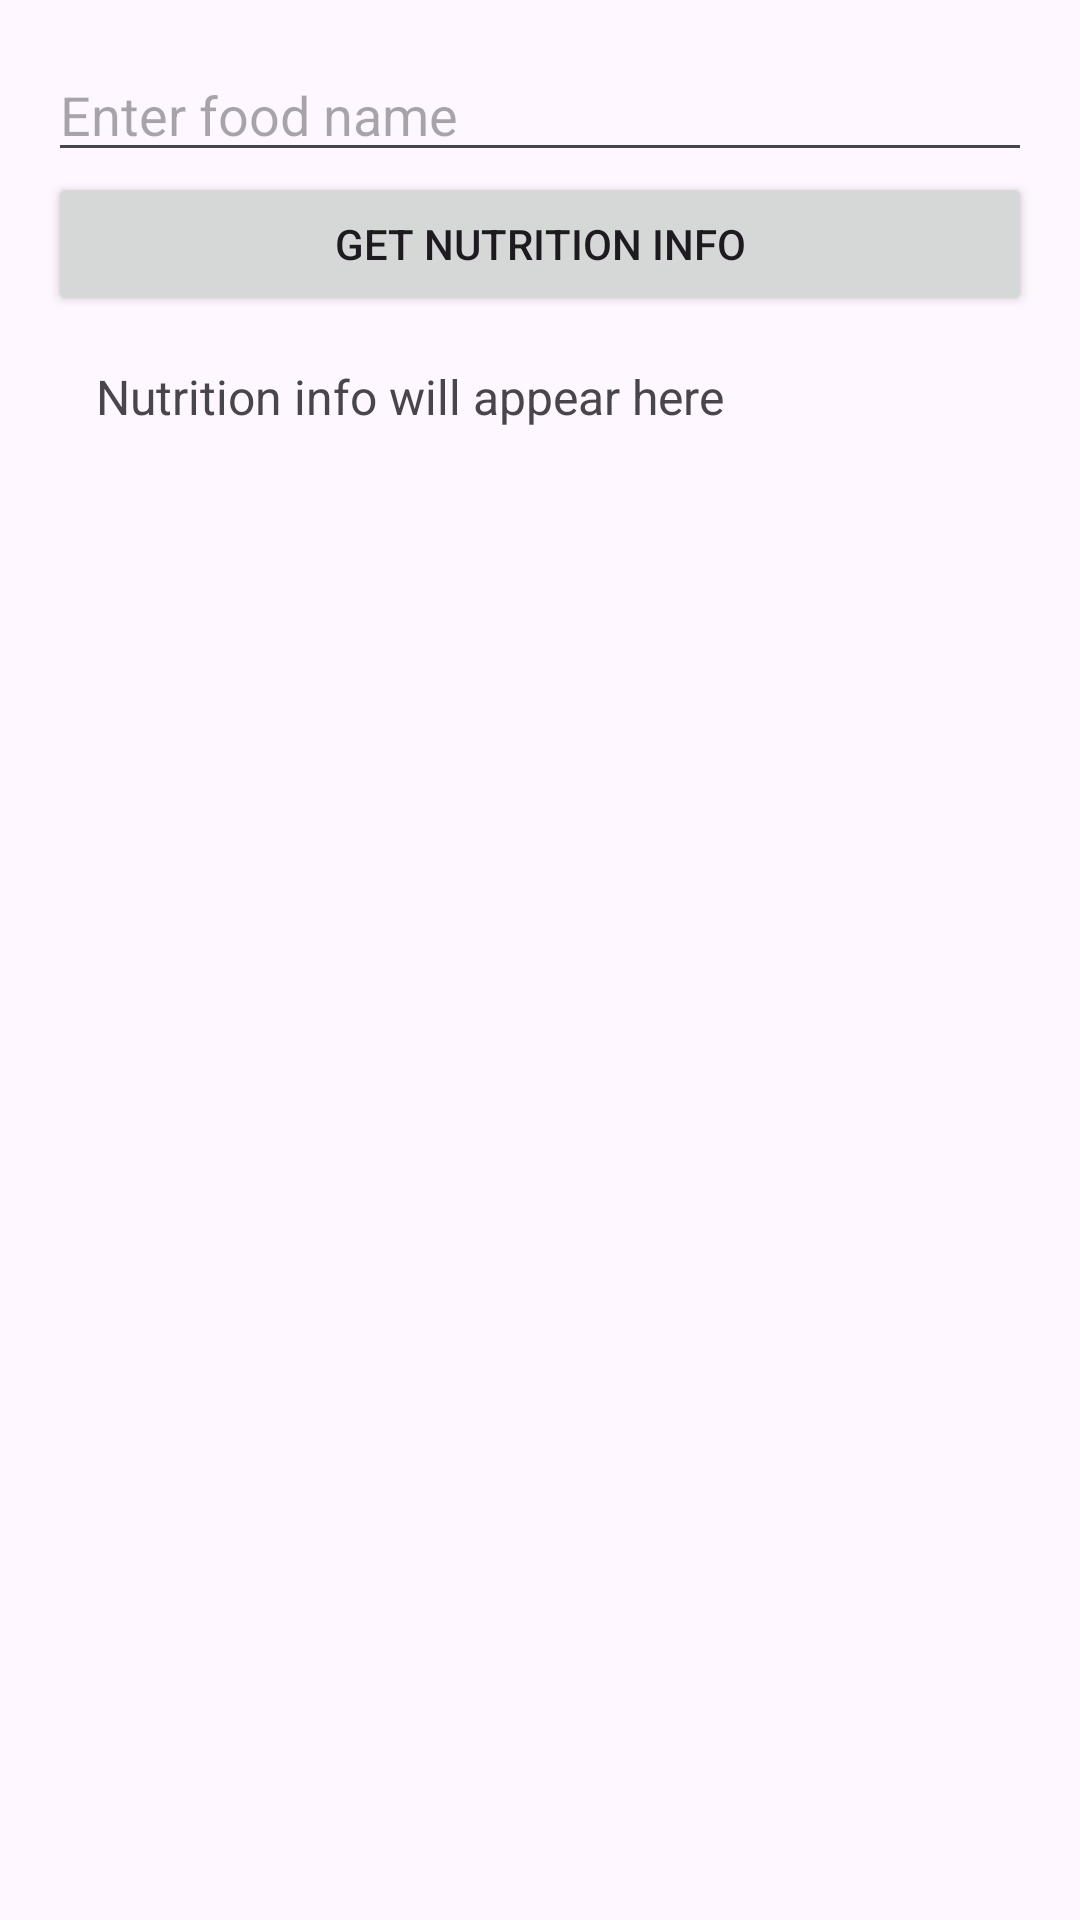

Produce the Android XML layout that renders to this screen, including the resource entries it uses.
<!-- AndroidManifest.xml: application theme Theme.FitMealPlanner -->
<!-- res/layout/activity_nutrition_lookup.xml -->
<?xml version="1.0" encoding="utf-8"?>
<LinearLayout xmlns:android="http://schemas.android.com/apk/res/android"
    android:orientation="vertical"
    android:padding="16dp"
    android:layout_width="match_parent"
    android:layout_height="match_parent">

    <EditText
        android:id="@+id/foodInput"
        android:layout_width="match_parent"
        android:layout_height="wrap_content"
        android:hint="Enter food name" />

    <Button
        android:id="@+id/searchButton"
        android:layout_width="match_parent"
        android:layout_height="wrap_content"
        android:text="Get Nutrition Info" />

    <TextView
        android:id="@+id/nutritionResult"
        android:layout_width="match_parent"
        android:layout_height="wrap_content"
        android:text="Nutrition info will appear here"
        android:textSize="16sp"
        android:padding="16dp" />

</LinearLayout>
<!-- resources referenced by this layout -->
<resources>
  <style name="Theme.FitMealPlanner" parent="Base.Theme.FitMealPlanner" />
  <style name="Base.Theme.FitMealPlanner" parent="Theme.Material3.DayNight.NoActionBar">
          
          
      </style>
</resources>
